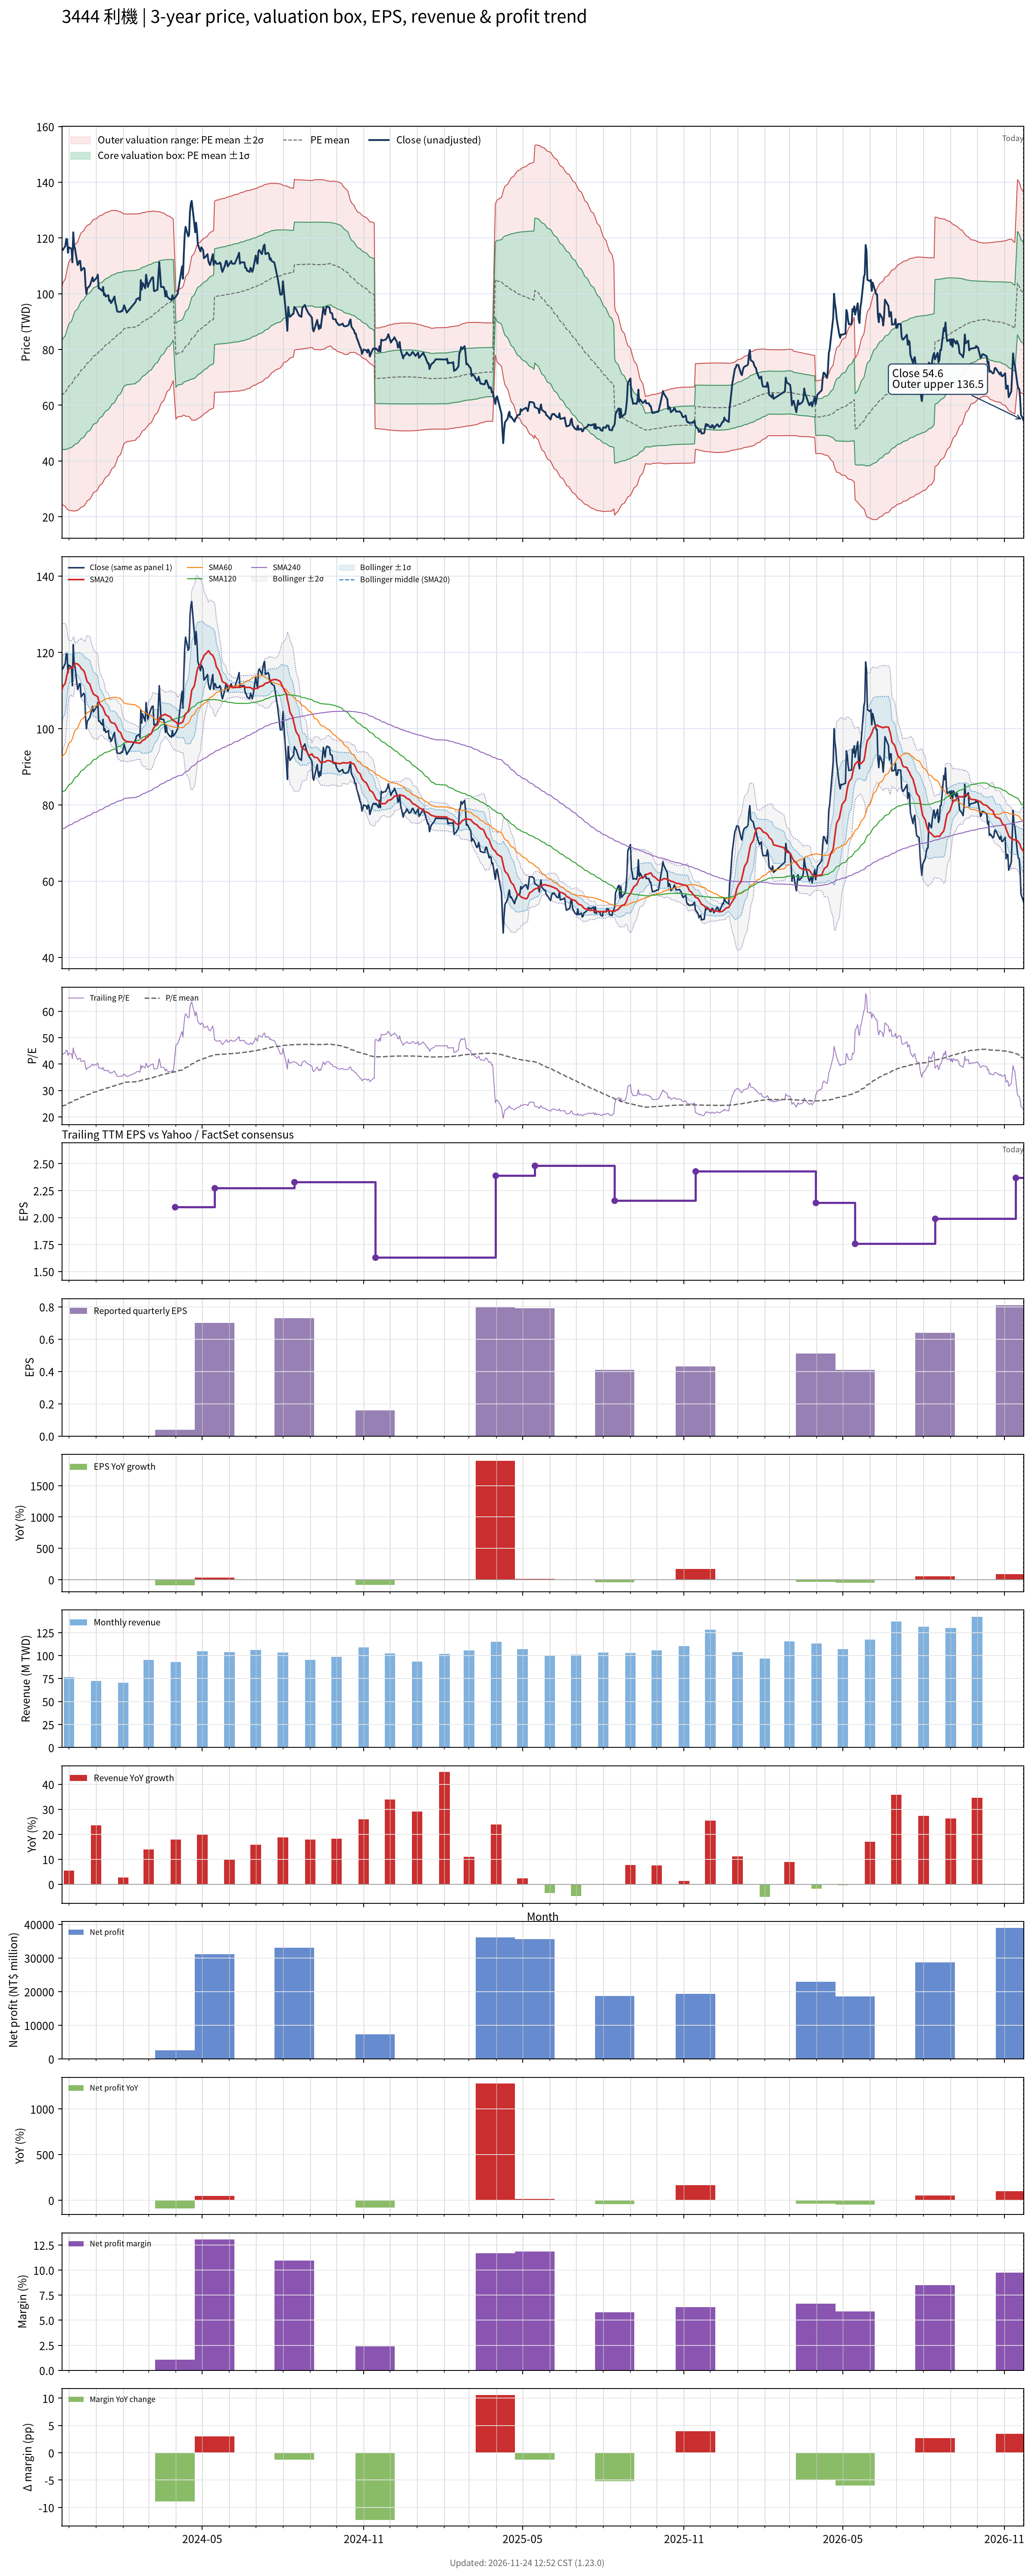

The file beside this chart, header and first rows:
# chart-version: skill-stock-dynamic-val…
date, close, available_date, period_end, eps, ttm_eps, pe, pe_mean, pe_std, price_m2, price_m1, price_mean, price_p1, price_p2, forward_eps, forward_pe, forward_pe_mean, forward_pe_std, forward_price_m2, forward_price_m1, forward_price_mean, forward_price_p1, forward_price_p2, sma20
2023-11-23, 116.2, 2023-11-14, 2023-09-30, 0.86, 2.647, 43.89, 23.97, 7.315, 24.73, 44.09, 63.46, 82.82, 102.2, , , , , , , , , , 109.9
2023-11-24, 115.7, 2023-11-14, 2023-09-30, 0.86, 2.647, 43.7, 24.18, 7.517, 24.22, 44.11, 64.01, 83.91, 103.8, , , , , , , , , , 111
2023-11-27, 117.2, 2023-11-14, 2023-09-30, 0.86, 2.647, 44.26, 24.4, 7.715, 23.75, 44.17, 64.59, 85.01, 105.4, , , , , , , , , , 112
2023-11-28, 119.6, 2023-11-14, 2023-09-30, 0.86, 2.647, 45.19, 24.62, 7.924, 23.23, 44.21, 65.18, 86.16, 107.1, , , , , , , , , , 113.2
2023-11-29, 119.6, 2023-11-14, 2023-09-30, 0.86, 2.647, 45.19, 24.85, 8.122, 22.77, 44.27, 65.77, 87.27, 108.8, , , , , , , , , , 114.3
2023-11-30, 114.7, 2023-11-14, 2023-09-30, 0.86, 2.647, 43.33, 25.06, 8.272, 22.53, 44.43, 66.32, 88.22, 110.1, , , , , , , , , , 115.2
2023-12-01, 116.7, 2023-11-14, 2023-09-30, 0.86, 2.647, 44.07, 25.28, 8.422, 22.32, 44.62, 66.91, 89.21, 111.5, , , , , , , , , , 115.7
2023-12-04, 116.2, 2023-11-14, 2023-09-30, 0.86, 2.647, 43.89, 25.5, 8.559, 22.19, 44.85, 67.5, 90.15, 112.8, , , , , , , , , , 116
2023-12-05, 111.3, 2023-11-14, 2023-09-30, 0.86, 2.647, 42.04, 25.71, 8.654, 22.24, 45.15, 68.05, 90.96, 113.9, , , , , , , , , , 115.8
2023-12-06, 122.1, 2023-11-14, 2023-09-30, 0.86, 2.647, 46.11, 25.95, 8.811, 22.06, 45.38, 68.7, 92.03, 115.3, , , , , , , , , , 116.3
2023-12-07, 117.2, 2023-11-14, 2023-09-30, 0.86, 2.647, 44.26, 26.18, 8.926, 22.06, 45.69, 69.31, 92.94, 116.6, , , , , , , , , , 116.6
2023-12-08, 116.2, 2023-11-14, 2023-09-30, 0.86, 2.647, 43.89, 26.41, 9.03, 22.1, 46, 69.91, 93.81, 117.7, , , , , , , , , , 117.1
2023-12-11, 110.3, 2023-11-14, 2023-09-30, 0.86, 2.647, 41.67, 26.62, 9.091, 22.33, 46.39, 70.46, 94.52, 118.6, , , , , , , , , , 117
2023-12-12, 110.8, 2023-11-14, 2023-09-30, 0.86, 2.647, 41.85, 26.83, 9.152, 22.56, 46.79, 71.01, 95.23, 119.5, , , , , , , , , , 116.7
2023-12-13, 111.8, 2023-11-14, 2023-09-30, 0.86, 2.647, 42.22, 27.04, 9.211, 22.81, 47.19, 71.57, 95.95, 120.3, , , , , , , , , , 116.5
2023-12-14, 111.8, 2023-11-14, 2023-09-30, 0.86, 2.647, 42.22, 27.25, 9.266, 23.08, 47.61, 72.13, 96.66, 121.2, , , , , , , , , , 116.3
2023-12-15, 108.3, 2023-11-14, 2023-09-30, 0.86, 2.647, 40.93, 27.45, 9.298, 23.44, 48.06, 72.67, 97.28, 121.9, , , , , , , , , , 115.8
2023-12-18, 109.3, 2023-11-14, 2023-09-30, 0.86, 2.647, 41.3, 27.66, 9.332, 23.8, 48.51, 73.21, 97.91, 122.6, , , , , , , , , , 115.2
2023-12-19, 108.8, 2023-11-14, 2023-09-30, 0.86, 2.647, 41.11, 27.86, 9.36, 24.18, 48.96, 73.74, 98.51, 123.3, , , , , , , , , , 114.7
2023-12-20, 102.9, 2023-11-14, 2023-09-30, 0.86, 2.647, 38.89, 28.04, 9.358, 24.68, 49.45, 74.22, 99, 123.8, , , , , , , , , , 113.8
2023-12-21, 100, 2023-11-14, 2023-09-30, 0.86, 2.647, 37.78, 28.22, 9.342, 25.23, 49.96, 74.69, 99.42, 124.1, , , , , , , , , , 113
2023-12-22, 102, 2023-11-14, 2023-09-30, 0.86, 2.647, 38.52, 28.4, 9.331, 25.77, 50.47, 75.16, 99.86, 124.6, , , , , , , , , , 112.3
2023-12-25, 102.9, 2023-11-14, 2023-09-30, 0.86, 2.647, 38.89, 28.58, 9.319, 26.31, 50.98, 75.65, 100.3, 125, , , , , , , , , , 111.6
2023-12-26, 103.9, 2023-11-14, 2023-09-30, 0.86, 2.647, 39.26, 28.77, 9.306, 26.88, 51.51, 76.14, 100.8, 125.4, , , , , , , , , , 110.8
2023-12-27, 104.9, 2023-11-14, 2023-09-30, 0.86, 2.647, 39.63, 28.96, 9.292, 27.46, 52.05, 76.65, 101.2, 125.8, , , , , , , , , , 110.1
2023-12-28, 105.9, 2023-11-14, 2023-09-30, 0.86, 2.647, 40, 29.15, 9.276, 28.06, 52.61, 77.17, 101.7, 126.3, , , , , , , , , , 109.7
2023-12-29, 104.4, 2023-11-14, 2023-09-30, 0.86, 2.647, 39.44, 29.34, 9.25, 28.7, 53.19, 77.67, 102.2, 126.6, , , , , , , , , , 109
2024-01-02, 105.9, 2023-11-14, 2023-09-30, 0.86, 2.647, 40, 29.53, 9.231, 29.31, 53.74, 78.18, 102.6, 127, , , , , , , , , , 108.5
2024-01-03, 106.9, 2023-11-14, 2023-09-30, 0.86, 2.647, 40.37, 29.73, 9.211, 29.93, 54.31, 78.69, 103.1, 127.5, , , , , , , , , , 108.3
2024-01-04, 102, 2023-11-14, 2023-09-30, 0.86, 2.647, 38.52, 29.91, 9.169, 30.63, 54.9, 79.17, 103.4, 127.7, , , , , , , , , , 107.3
2024-01-05, 102, 2023-11-14, 2023-09-30, 0.86, 2.647, 38.52, 30.08, 9.138, 31.24, 55.43, 79.62, 103.8, 128, , , , , , , , , , 106.5
2024-01-08, 101, 2023-11-14, 2023-09-30, 0.86, 2.647, 38.15, 30.25, 9.098, 31.9, 55.98, 80.07, 104.1, 128.2, , , , , , , , , , 105.8
2024-01-09, 102.5, 2023-11-14, 2023-09-30, 0.86, 2.647, 38.7, 30.42, 9.062, 32.54, 56.53, 80.52, 104.5, 128.5, , , , , , , , , , 105.4
2024-01-10, 99.51, 2023-11-14, 2023-09-30, 0.86, 2.647, 37.59, 30.58, 9.02, 33.19, 57.06, 80.94, 104.8, 128.7, , , , , , , , , , 104.8
2024-01-11, 100, 2023-11-14, 2023-09-30, 0.86, 2.647, 37.78, 30.72, 8.995, 33.7, 57.51, 81.32, 105.1, 128.9, , , , , , , , , , 104.2
2024-01-12, 99.02, 2023-11-14, 2023-09-30, 0.86, 2.647, 37.41, 30.86, 8.969, 34.21, 57.95, 81.69, 105.4, 129.2, , , , , , , , , , 103.6
2024-01-15, 99.51, 2023-11-14, 2023-09-30, 0.86, 2.647, 37.59, 31, 8.937, 34.75, 58.41, 82.07, 105.7, 129.4, , , , , , , , , , 103.2
2024-01-16, 97.45, 2023-11-14, 2023-09-30, 0.86, 2.647, 36.81, 31.14, 8.901, 35.3, 58.86, 82.42, 106, 129.5, , , , , , , , , , 102.6
2024-01-17, 97.75, 2023-11-14, 2023-09-30, 0.86, 2.647, 36.93, 31.28, 8.86, 35.88, 59.34, 82.79, 106.2, 129.7, , , , , , , , , , 102
2024-01-18, 96.67, 2023-11-14, 2023-09-30, 0.86, 2.647, 36.52, 31.42, 8.808, 36.53, 59.85, 83.16, 106.5, 129.8, , , , , , , , , , 101.7
2024-01-19, 97.06, 2023-11-14, 2023-09-30, 0.86, 2.647, 36.67, 31.56, 8.749, 37.23, 60.39, 83.55, 106.7, 129.9, , , , , , , , , , 101.6
2024-01-22, 99.02, 2023-11-14, 2023-09-30, 0.86, 2.647, 37.41, 31.72, 8.685, 37.98, 60.97, 83.96, 106.9, 129.9, , , , , , , , , , 101.4
2024-01-23, 96.57, 2023-11-14, 2023-09-30, 0.86, 2.647, 36.48, 31.87, 8.612, 38.76, 61.55, 84.35, 107.1, 129.9, , , , , , , , , , 101.1
2024-01-24, 95.59, 2023-11-14, 2023-09-30, 0.86, 2.647, 36.11, 32.01, 8.531, 39.58, 62.16, 84.74, 107.3, 129.9, , , , , , , , , , 100.7
2024-01-25, 93.73, 2023-11-14, 2023-09-30, 0.86, 2.647, 35.41, 32.16, 8.432, 40.5, 62.82, 85.14, 107.5, 129.8, , , , , , , , , , 100.1
2024-01-26, 93.53, 2023-11-14, 2023-09-30, 0.86, 2.647, 35.33, 32.31, 8.329, 41.43, 63.48, 85.53, 107.6, 129.6, , , , , , , , , , 99.5
2024-01-29, 93.53, 2023-11-14, 2023-09-30, 0.86, 2.647, 35.33, 32.46, 8.219, 42.41, 64.17, 85.92, 107.7, 129.4, , , , , , , , , , 98.95
2024-01-30, 93.92, 2023-11-14, 2023-09-30, 0.86, 2.647, 35.48, 32.61, 8.104, 43.42, 64.87, 86.32, 107.8, 129.2, , , , , , , , , , 98.35
2024-01-31, 93.82, 2023-11-14, 2023-09-30, 0.86, 2.647, 35.44, 32.77, 7.978, 44.49, 65.61, 86.73, 107.9, 129, , , , , , , , , , 97.7
2024-02-01, 94.71, 2023-11-14, 2023-09-30, 0.86, 2.647, 35.78, 32.92, 7.849, 45.59, 66.37, 87.15, 107.9, 128.7, , , , , , , , , , 97.34
2024-02-02, 95.88, 2023-11-14, 2023-09-30, 0.86, 2.647, 36.22, 33.05, 7.777, 46.31, 66.9, 87.48, 108.1, 128.7, , , , , , , , , , 97.03
2024-02-05, 93.24, 2023-11-14, 2023-09-30, 0.86, 2.647, 35.22, 33.16, 7.715, 46.93, 67.35, 87.77, 108.2, 128.6, , , , , , , , , , 96.65
2024-02-15, 97.06, 2023-11-14, 2023-09-30, 0.86, 2.647, 36.67, 33.27, 7.666, 47.48, 67.78, 88.07, 108.4, 128.7, , , , , , , , , , 96.38
2024-02-16, 98.04, 2023-11-14, 2023-09-30, 0.86, 2.647, 37.04, 33.39, 7.614, 48.07, 68.23, 88.38, 108.5, 128.7, , , , , , , , , , 96.3
2024-02-19, 98.53, 2023-11-14, 2023-09-30, 0.86, 2.647, 37.22, 33.51, 7.555, 48.71, 68.71, 88.71, 108.7, 128.7, , , , , , , , , , 96.23
2024-02-20, 97.65, 2023-11-14, 2023-09-30, 0.86, 2.647, 36.89, 33.62, 7.509, 49.24, 69.11, 88.99, 108.9, 128.7, , , , , , , , , , 96.16
2024-02-21, 104.9, 2023-11-14, 2023-09-30, 0.86, 2.647, 39.63, 33.75, 7.478, 49.74, 69.54, 89.33, 109.1, 128.9, , , , , , , , , , 96.43
2024-02-22, 101.5, 2023-11-14, 2023-09-30, 0.86, 2.647, 38.33, 33.87, 7.437, 50.27, 69.96, 89.65, 109.3, 129, , , , , , , , , , 96.63
2024-02-23, 103.9, 2023-11-14, 2023-09-30, 0.86, 2.647, 39.26, 33.99, 7.399, 50.81, 70.39, 89.98, 109.6, 129.2, , , , , , , , , , 96.94
... 667 more rows
